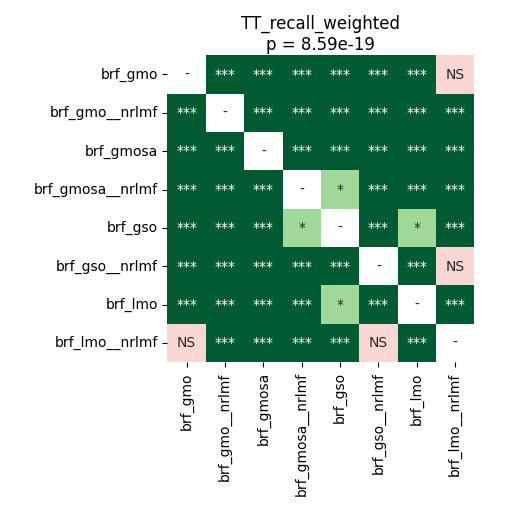

The table this chart was drawn from, first rows:
	brf_gmo	brf_gmo__nrlmf	brf_gmosa	brf_gmosa__nrlmf	brf_gso	brf_gso__nrlmf	brf_lmo	brf_lmo__nrlmf
brf_gmo	1.0	3.715183423913044e-05	3.715183423913044e-05	3.715183423913044e-05	3.715183423913044e-05	0.000356	3.715183423913044e-05	0.3089
brf_gmo__nrlmf	3.715183423913044e-05	1.0	3.715183423913044e-05	3.715183423913044e-05	3.715183423913044e-05	3.715183423913044e-05	3.715183423913044e-05	3.715183423913044e-05
brf_gmosa	3.715183423913044e-05	3.715183423913044e-05	1.0	3.715183423913044e-05	3.715183423913044e-05	3.715183423913044e-05	3.715183423913044e-05	3.715183423913044e-05
brf_gmosa__nrlmf	3.715183423913044e-05	3.715183423913044e-05	3.715183423913044e-05	1.0	0.03612	3.715183423913044e-05	3.715183423913044e-05	3.715183423913044e-05
brf_gso	3.715183423913044e-05	3.715183423913044e-05	3.715183423913044e-05	0.03612	1.0	3.715183423913044e-05	0.02044	3.715183423913044e-05
brf_gso__nrlmf	0.000356	3.715183423913044e-05	3.715183423913044e-05	3.715183423913044e-05	3.715183423913044e-05	1.0	3.715183423913044e-05	0.3225
brf_lmo	3.715183423913044e-05	3.715183423913044e-05	3.715183423913044e-05	3.715183423913044e-05	0.02044	3.715183423913044e-05	1.0	3.715183423913044e-05
brf_lmo__nrlmf	0.3089	3.715183423913044e-05	3.715183423913044e-05	3.715183423913044e-05	3.715183423913044e-05	0.3225	3.715183423913044e-05	1.0
